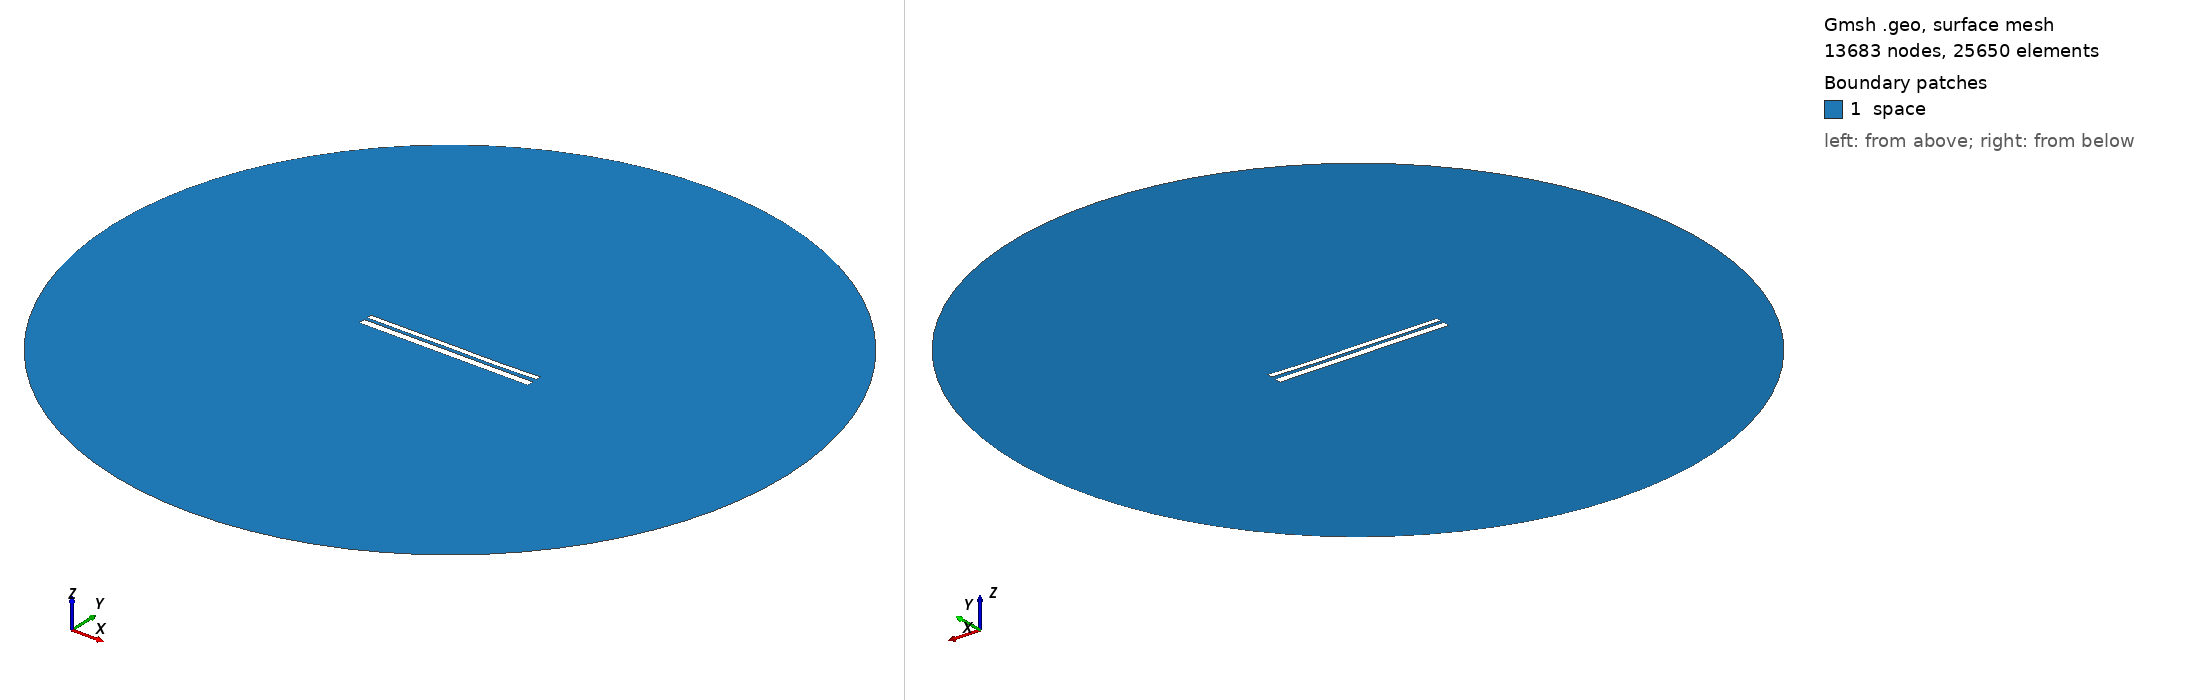

Gmsh geometry script, surface-meshed: 13683 nodes, 25650 surface elements. Boundary patches (legend numbers): 1 space. Left view from above one corner, right view from below the opposite corner. Legend entries are the model's physical surfaces. The drawing asked Gmsh for element sizes between 1% and 20% of the model's largest extent; the script's own settings can give other sizes.

=== 9917.geo (drawn) ===
//---------------------------------------
// Geometry kernel
//---------------------------------------

SetFactory("OpenCASCADE");



//---------------------------------------
// Parameters of the geometry
//---------------------------------------

// Overetch of the upper plate
overetch = 0.375;

// Distance between the plates
distance = 1.5;

// Discretization over the x axis (for the deformation)
nx = 50; 

// Length of the plate
L = 100 - overetch; 

// Number of modes
n = 4; 

// 1st mode coefficient
coeff(1) = 0.15;
beta(1) = 0.596864 * 3.1415926535 / L;

// 2nd mode coefficient
coeff(2) = -0.075;
beta(2) = 1.49418 * 3.1415926535 / L;

// 3rd mode coefficient
coeff(3) = 0.07499999999999998;
beta(3) = 2.50025 * 3.1415926535 / L;

// 4th mode coefficient
coeff(4) = -0.075;
beta(4) = 3.49999 * 3.1415926535 / L;



//---------------------------------------
// Upper plate (deformed rectangle)
//---------------------------------------

// Coordiantes of the upper plate
xmin = -50;
xmax = 50 - overetch;

// Height of the upper plate
yheight = 4 - 2 * overetch;

// Indexes of the points
UpperID[] = {};
LowerID[] = {};
LeftID[] = {};
RightID[] = {};

// Point index
p = 1;

// Horizontal edges
For i In {1:nx}
    x = xmin + (i-1)*(xmax - xmin)/(nx-1);

    y_bottom = distance / 2 + overetch;
    For j In {1:n}
        C = (Cosh(beta(j)*L) + Cos(beta(j)*L)) / (Sinh(beta(j)*L) + Sin(beta(j)*L));
        y_bottom  = y_bottom + coeff(j) * (Cosh(beta(j)*(x+50)) - Cos(beta(j)*(x+50)) - C * (Sinh(beta(j)*(x+50)) - Sin(beta(j)*(x+50))));
    EndFor

    y_top = y_bottom + yheight;

    Point(p) = {x, y_top, 0, 1.0};
    UpperID[i] = p;
    p = p + 1;

    Point(p) = {x, y_bottom, 0, 1.0};
    LowerID[i] = p;
    p = p + 1;
EndFor

// Create point lists
UpperPts[] = {}; LowerPts[] = {};
For i In {1:nx}
  UpperPts[] += {UpperID[i]};
  LowerPts[] += {LowerID[i]};
EndFor

// Build splines
Spline(1) = {UpperPts[]};
Spline(2) = {LowerPts[]};
Line(3) = {LowerPts[nx-1], UpperPts[nx-1]};
Line(4) = {LowerPts[0], UpperPts[0]};

// Build the plane surface
Curve Loop(1) = {2, 3, -1, -4};
Plane Surface(1) = {1};



//---------------------------------------
// Lower plate (rectangle)
//---------------------------------------

// Vertices
Point(1001) = {-50, -1, 0, 1.0};
Point(1002) = { 50, -1, 0, 1.0};
Point(1003) = { 50,  -5, 0, 1.0};
Point(1004) = {-50,  -5, 0, 1.0};

// Edges
Line(5) = {1001, 1002};
Line(6) = {1002, 1003};
Line(7) = {1003, 1004};
Line(8) = {1004, 1001};

// Plane surface
Line Loop(2) = {5, 6, 7, 8};
Plane Surface(2) = {2}; 



//---------------------------------------
// Outer (fictious) boundary
//---------------------------------------

// Points
Point(1005) = {0, 0, 0};       // Center
Point(1006) = {200, 0, 0};     // Start point
Point(1007) = {0, 200, 0};     // 90 degrees
Point(1008) = {-200, 0, 0};    // 180 degrees
Point(1009) = {0, -200, 0};    // 270 degrees

// Circle arcs (each needs start, center, end)
Circle(9) = {1006, 1005, 1007};
Circle(10) = {1007, 1005, 1008};
Circle(11) = {1008, 1005, 1009};
Circle(12) = {1009, 1005, 1006};

// Plane surface for the entire domain
Curve Loop(3) = {9, 10, 11, 12};
Surface(3) = {3};

// Subtract the plates from the whole domain to obtain the actual domain where we want to solve the equations
BooleanDifference{ Surface{3}; Delete; }{ Surface{1}; Surface{2}; Delete; }




//---------------------------------------
// Transfinite Lines/Curves
//---------------------------------------

// Set the number of points on the boundaries
r = 7;

// Plates
Transfinite Curve {1, 2} = 50*r Using Progression 1;
Transfinite Curve {3, 4} = 2*r Using Progression 1;
Transfinite Line {5, 7} = 50*r Using Progression 1;
Transfinite Line {6, 8} = 2*r Using Progression 1;

// Outer boundary
Transfinite Line {9, 10, 11, 12} = 20 Using Progression 1;



//---------------------------------------
// Physical groups
//---------------------------------------                

// Physical curves (boundaries)
Physical Line("force_segment", 10) = {2};
Physical Line("upper_plate", 11) = {1, 3, 4};
Physical Line("lower_plate", 12) = {5, 6, 7, 8};
Physical Line("boundary", 20) = {9, 10, 11, 12};

// Physical Surfaces
Physical Surface("space", 30) = {3};



//---------------------------------------
// 6. Generate the Mesh
//---------------------------------------

// 2D mesh generation
Mesh 2;
